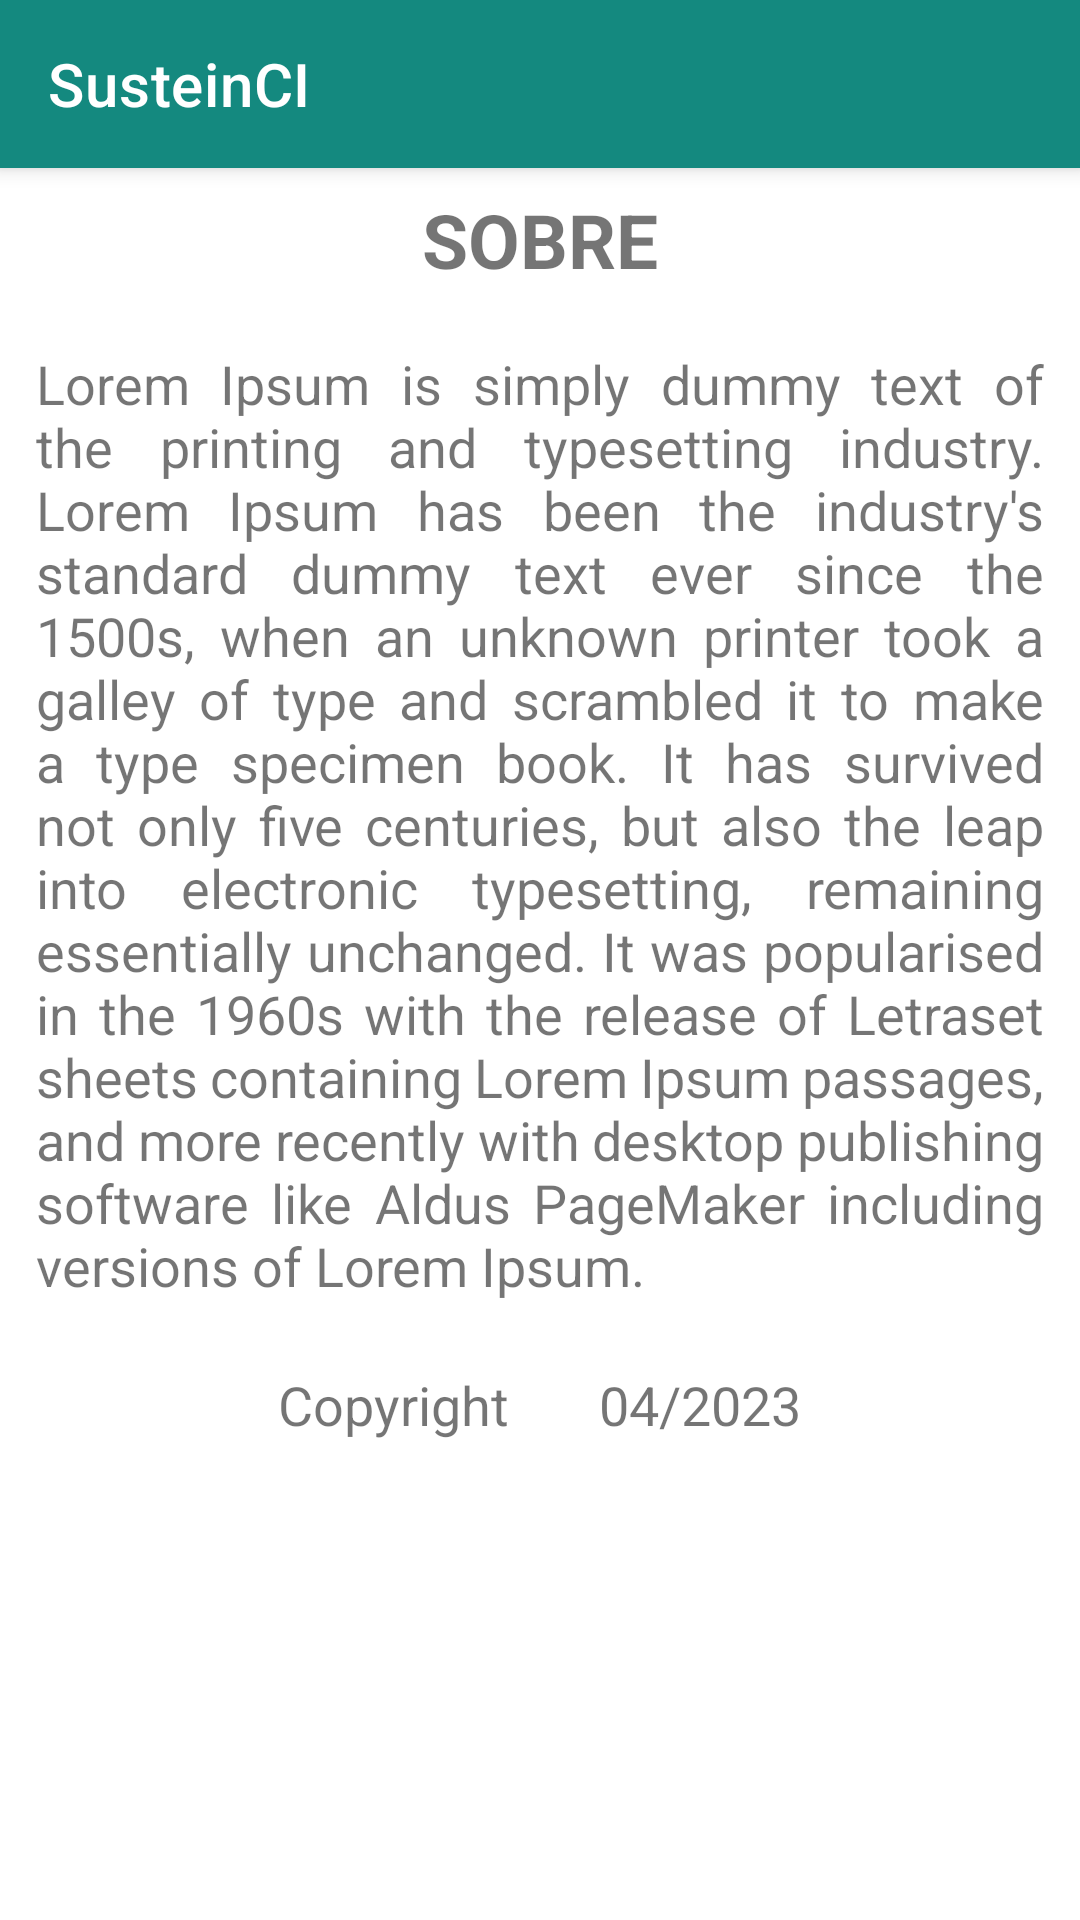

Produce the Android XML layout that renders to this screen, including the resource entries it uses.
<!-- AndroidManifest.xml: application theme Theme.SustenCI -->
<!-- res/layout/sobre_layout.xml -->
<?xml version="1.0" encoding="utf-8"?>
<LinearLayout xmlns:android="http://schemas.android.com/apk/res/android"
    xmlns:app="http://schemas.android.com/apk/res-auto"
    xmlns:tools="http://schemas.android.com/tools"
    android:layout_width="match_parent"
    android:layout_height="match_parent"
    android:orientation="vertical"
    tools:context=".SobreActivity">

    <com.google.android.material.appbar.MaterialToolbar
        android:layout_width="match_parent"
        android:layout_height="wrap_content"
        app:navigationIcon="@drawable/ic_baseline_arrow_back"
        style="@style/Widget.MaterialComponents.Toolbar.Primary"
        android:id="@+id/idToolbar"
        app:title="SusteinCI"/>

    <TextView
        android:layout_width="wrap_content"
        android:layout_height="wrap_content"
        android:layout_gravity="center_horizontal"
        android:text="SOBRE"
        android:textSize="25sp"
        android:layout_margin="7dp"
        android:textStyle="bold" />

    <TextView
        android:layout_width="wrap_content"
        android:layout_height="wrap_content"
        android:justificationMode="inter_word"
        android:padding="12dp"
        android:text="Lorem Ipsum is simply dummy text of the printing and typesetting industry. Lorem Ipsum has been the industry's standard dummy text ever since the 1500s, when an unknown printer took a galley of type and scrambled it to make a type specimen book. It has survived not only five centuries, but also the leap into electronic typesetting, remaining essentially unchanged. It was popularised in the 1960s with the release of Letraset sheets containing Lorem Ipsum passages, and more recently with desktop publishing software like Aldus PageMaker including versions of Lorem Ipsum."
        android:textSize="18sp" />

    <LinearLayout
        android:layout_width="match_parent"
        android:layout_height="wrap_content"
        android:gravity="center_horizontal"
        android:orientation="horizontal"
        android:layout_marginTop="10dp">

        <TextView
            android:layout_width="wrap_content"
            android:layout_height="wrap_content"
            android:text="Copyright"
            android:textSize="18sp" />

        <ImageView
            android:layout_width="30dp"
            android:layout_height="25dp"
            android:src="@drawable/baseline_copyright" />

        <TextView
            android:layout_width="wrap_content"
            android:layout_height="wrap_content"
            android:text="04/2023"
            android:textSize="18sp" />
    </LinearLayout>


</LinearLayout>
<!-- resources referenced by this layout -->
<resources>
  <style name="Theme.SustenCI" parent="Theme.MaterialComponents.DayNight.NoActionBar">
          
          <item name="colorPrimary">@color/purple_500</item>
          <item name="colorPrimaryVariant">@color/purple_700</item>
          <item name="colorOnPrimary">@color/white</item>
          
          <item name="colorSecondary">@color/teal_200</item>
          <item name="colorSecondaryVariant">@color/teal_700</item>
          <item name="colorOnSecondary">@color/black</item>
          
          <item name="android:statusBarColor">?attr/colorPrimaryVariant</item>
          
      </style>
  <color name="purple_500">#14897F</color>
  <color name="purple_700">#974E38</color>
  <color name="teal_200">#000000</color>
  <color name="teal_700">#FF018786</color>
  <color name="black">#FF000000</color>
  <!-- not gathered from this repository: default colours our renderer supplied (Android Studio template values) -->
  <color name="white">#FFFFFFFF</color>
</resources>
